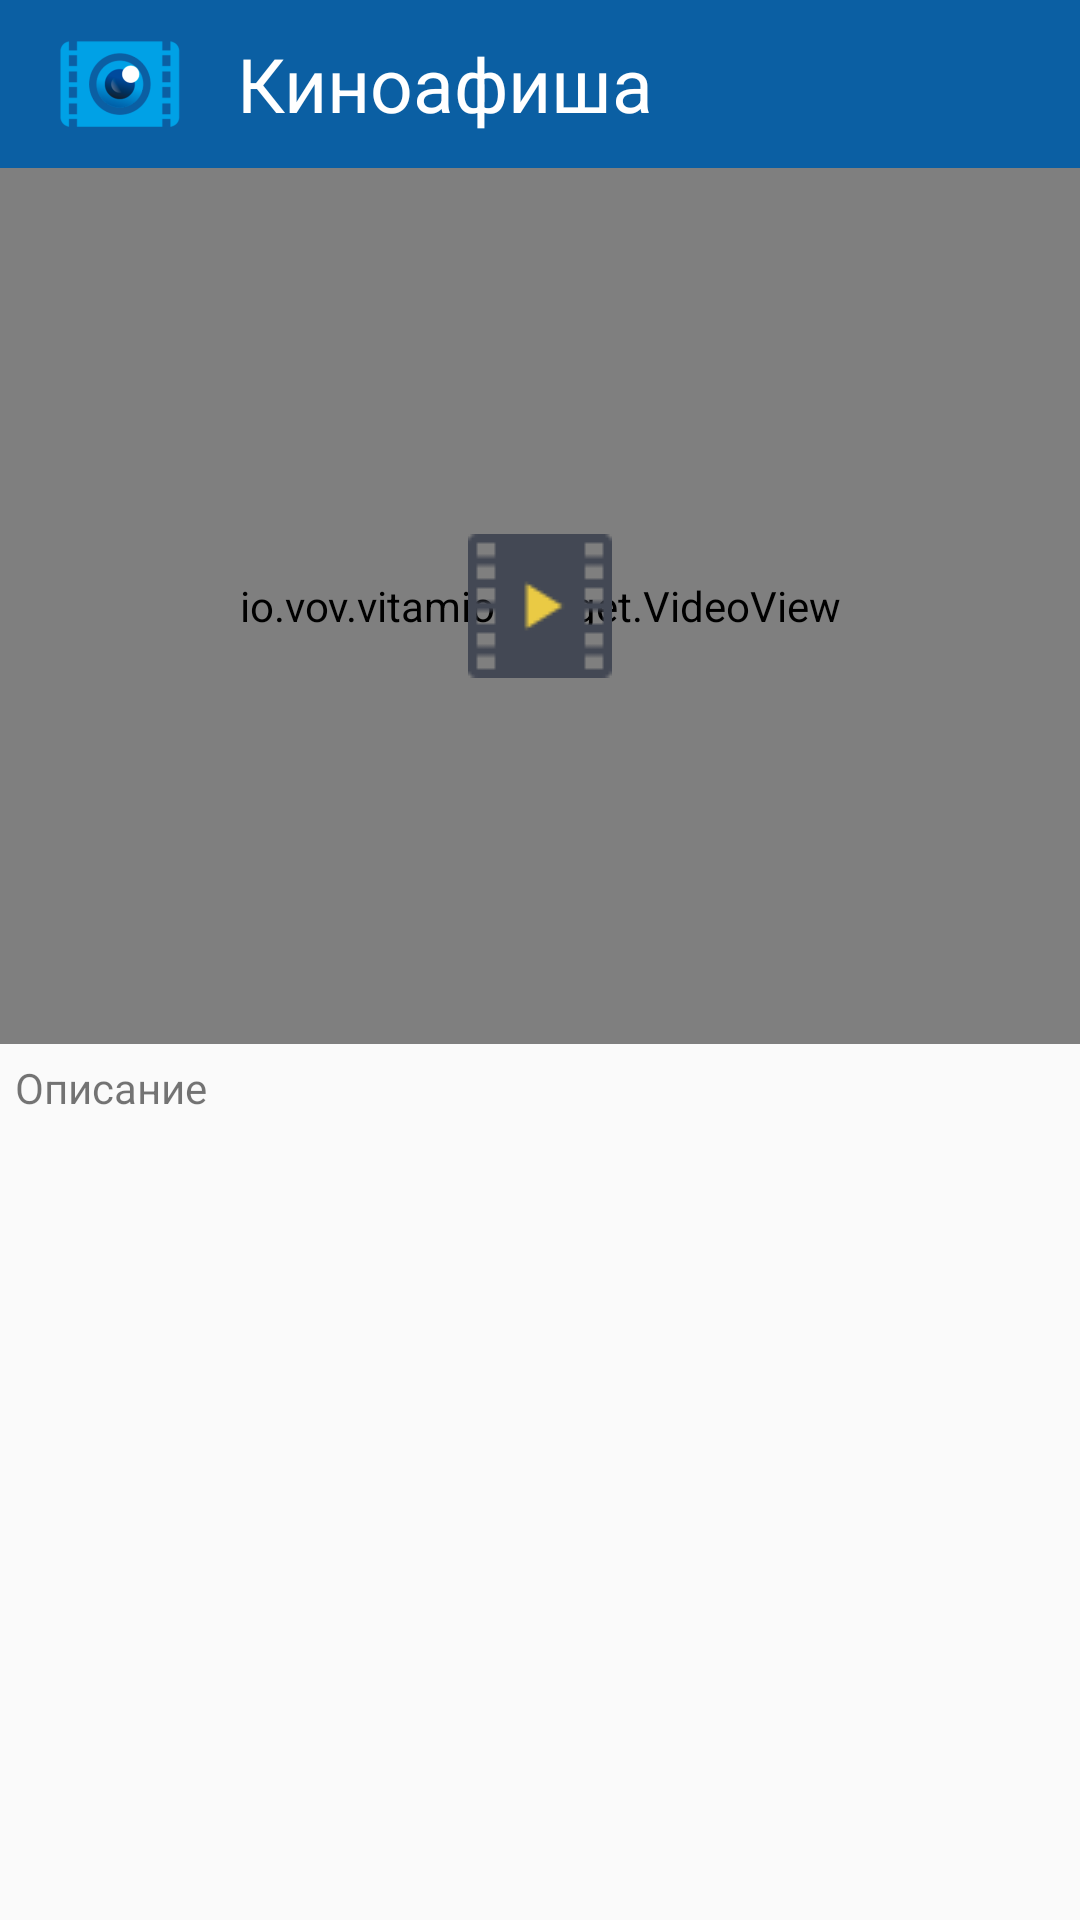

The Android layout XML behind this screen, and the referenced resources:
<!-- AndroidManifest.xml: activity theme AppTheme.NoActionBar -->
<!-- res/layout/activity_trailer.xml -->
<?xml version="1.0" encoding="utf-8"?>
<LinearLayout
    xmlns:android="http://schemas.android.com/apk/res/android"
    xmlns:app="http://schemas.android.com/apk/res-auto"
    xmlns:tools="http://schemas.android.com/tools"
    android:layout_width="match_parent"
    android:layout_height="match_parent"
    android:fitsSystemWindows="true"
    android:orientation="vertical"
    tools:context="com.example.ruslan.projectcinema.activities.TrailerActivity">

    <include
        android:id="@+id/toolbar"
        layout="@layout/toolbar"/>

    <RelativeLayout
        android:layout_width="match_parent"
        android:layout_height="match_parent"
        android:layout_weight="1"
        android:background="#070213">

        <io.vov.vitamio.widget.VideoView
            android:id="@+id/surface_view"
            android:layout_width="match_parent"
            android:layout_height="match_parent"
            android:layout_centerHorizontal="true"
            android:layout_centerVertical="true"/>

        <ImageButton
            android:id="@+id/button"
            android:layout_width="wrap_content"
            android:layout_height="wrap_content"
            android:layout_centerHorizontal="true"
            android:layout_centerVertical="true"
            android:background="@drawable/play"
            android:onClick="playVideo" />
    </RelativeLayout>

    <LinearLayout
        android:layout_width="match_parent"
        android:layout_height="match_parent"
        android:layout_weight="1"
        android:orientation="horizontal"
        android:weightSum="1">

        <ScrollView
            android:layout_width="match_parent"
            android:layout_height="match_parent">

            <RelativeLayout
                android:layout_width="match_parent"
                android:layout_height="wrap_content"
                android:padding="5dp">

                <TextView
                    android:id="@+id/text_description"
                    android:layout_width="match_parent"
                    android:layout_height="wrap_content"
                    android:text="@string/description"/>

                <ImageView
                    android:id="@+id/image_for_afisha"
                    android:layout_width="150dp"
                    android:layout_height="150dp" />
            </RelativeLayout>
        </ScrollView>
    </LinearLayout>


</LinearLayout>
<!-- res/layout/toolbar.xml (included above) -->
<?xml version="1.0" encoding="utf-8"?>
<android.support.v7.widget.Toolbar xmlns:android="http://schemas.android.com/apk/res/android"
    android:layout_width="match_parent"
    android:layout_height="56dp"
    android:background="@color/colorPrimary">

    <LinearLayout
        android:layout_width="match_parent"
        android:layout_height="match_parent"
        android:gravity="center_vertical"
        android:orientation="horizontal">

        <ImageView
            android:layout_width="wrap_content"
            android:layout_height="wrap_content"
            android:background="@color/colorPrimary"
            android:src="@drawable/ic_launcher"/>

        <TextView
            android:id="@+id/toolbarText"
            android:layout_width="wrap_content"
            android:layout_height="wrap_content"
            android:paddingLeft="15dp"
            android:paddingStart="15dp"
            android:paddingRight="5dp"
            android:singleLine="true"
            android:paddingEnd="5dp"
            android:textSize="25sp"
            android:textColor="@android:color/white"
            android:text="@string/app_name"/>

    </LinearLayout>

</android.support.v7.widget.Toolbar>
<!-- resources referenced by this layout -->
<resources>
  <color name="colorPrimary">#0b5fa3</color>
  <!-- drawable ic_launcher: png bitmap (drawable-hdpi, 2318 bytes) -->
  <!-- drawable play: png bitmap (drawable, 626 bytes) -->
  <string name="app_name">Киноафиша</string>
  <string name="description">Описание</string>
  <style name="AppTheme.NoActionBar">
          <item name="windowActionBar">false</item>
          <item name="windowNoTitle">true</item>
      </style>
</resources>
